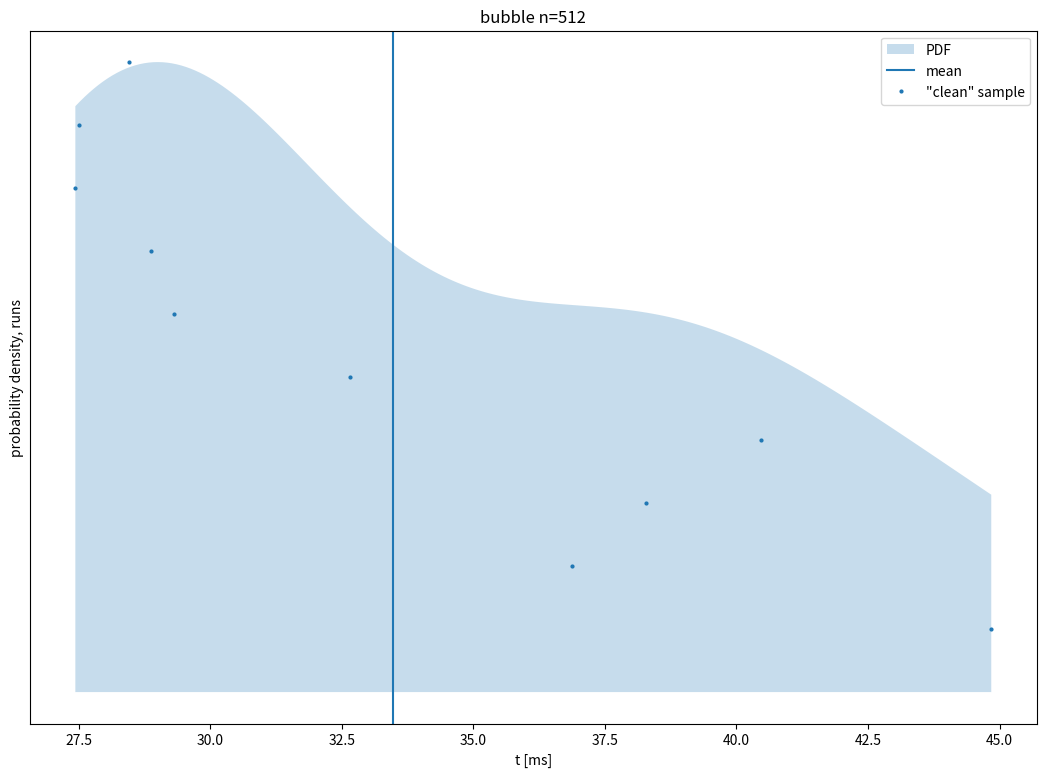

The script that saved this image: (Note: this script raises an exception after producing the figure.)
points = [(44.8419,6.21371), (36.878,12.4274), (38.2755,18.6411), (40.4699,24.8548), (32.6507,31.0685), (29.302,37.2822), (28.8634,43.496), (27.4328,49.7097), (27.4984,55.9234), (28.444,62.1371), ]
severe_points = list(filter(lambda x: x[0] < -1.05067 or x[0] > 67.7701, points))
mild_points = list(filter(lambda x: (-1.05067 < x[0] < 13.6966) or (53.0228 < x[0] < 67.770126), points))
reg_points = list(filter(lambda x: 13.6966 < x[0] < 53.0228, points))
x = [27.4318,27.5193,27.6068,27.6943,27.7818,27.8693,27.9568,28.0443,28.1318,28.2193,28.3068,28.3943,28.4817,28.5692,28.6567,28.7442,28.8317,28.9192,29.0067,29.0942,29.1817,29.2692,29.3567,29.4442,29.5317,29.6191,29.7066,29.7941,29.8816,29.9691,30.0566,30.1441,30.2316,30.3191,30.4066,30.4941,30.5816,30.6691,30.7566,30.844,30.9315,31.019,31.1065,31.194,31.2815,31.369,31.4565,31.544,31.6315,31.719,31.8065,31.894,31.9815,32.0689,32.1564,32.2439,32.3314,32.4189,32.5064,32.5939,32.6814,32.7689,32.8564,32.9439,33.0314,33.1189,33.2063,33.2938,33.3813,33.4688,33.5563,33.6438,33.7313,33.8188,33.9063,33.9938,34.0813,34.1688,34.2563,34.3438,34.4312,34.5187,34.6062,34.6937,34.7812,34.8687,34.9562,35.0437,35.1312,35.2187,35.3062,35.3937,35.4812,35.5687,35.6561,35.7436,35.8311,35.9186,36.0061,36.0936,36.1811,36.2686,36.3561,36.4436,36.5311,36.6186,36.7061,36.7935,36.881,36.9685,37.056,37.1435,37.231,37.3185,37.406,37.4935,37.581,37.6685,37.756,37.8435,37.931,38.0184,38.1059,38.1934,38.2809,38.3684,38.4559,38.5434,38.6309,38.7184,38.8059,38.8934,38.9809,39.0684,39.1559,39.2433,39.3308,39.4183,39.5058,39.5933,39.6808,39.7683,39.8558,39.9433,40.0308,40.1183,40.2058,40.2933,40.3807,40.4682,40.5557,40.6432,40.7307,40.8182,40.9057,40.9932,41.0807,41.1682,41.2557,41.3432,41.4307,41.5182,41.6056,41.6931,41.7806,41.8681,41.9556,42.0431,42.1306,42.2181,42.3056,42.3931,42.4806,42.5681,42.6556,42.7431,42.8305,42.918,43.0055,43.093,43.1805,43.268,43.3555,43.443,43.5305,43.618,43.7055,43.793,43.8805,43.9679,44.0554,44.1429,44.2304,44.3179,44.4054,44.4929,44.5804,44.6679,44.7554,44.8429,]
y = [57.7855,58.2552,58.6996,59.1181,59.5103,59.8759,60.2146,60.5261,60.8103,61.0669,61.2959,61.4971,61.6707,61.8166,61.935,62.0261,62.0899,62.1268,62.1371,62.1211,62.0793,62.012,61.9198,61.8032,61.6628,61.4991,61.313,61.105,60.8758,60.6263,60.3572,60.0693,59.7635,59.4407,59.1017,58.7474,58.3788,57.9968,57.6024,57.1964,56.78,56.3539,55.9193,55.477,55.0281,54.5734,54.114,53.6508,53.1847,52.7167,52.2475,51.7782,51.3095,50.8422,50.3773,49.9155,49.4575,49.004,48.5558,48.1136,47.6779,47.2493,46.8285,46.4159,46.0121,45.6174,45.2324,44.8574,44.4927,44.1387,43.7955,43.4635,43.1429,42.8337,42.5362,42.2504,41.9763,41.7139,41.4633,41.2243,40.9969,40.781,40.5764,40.3829,40.2003,40.0283,39.8668,39.7154,39.5738,39.4417,39.3186,39.2044,39.0984,39.0005,38.91,38.8266,38.7499,38.6794,38.6146,38.555,38.5002,38.4498,38.4031,38.3598,38.3193,38.2813,38.2451,38.2104,38.1766,38.1433,38.1102,38.0766,38.0423,38.0067,37.9695,37.9303,37.8887,37.8444,37.797,37.7462,37.6916,37.633,37.5701,37.5027,37.4305,37.3532,37.2708,37.1829,37.0895,36.9904,36.8854,36.7745,36.6576,36.5346,36.4054,36.27,36.1285,35.9807,35.8267,35.6665,35.5002,35.3278,35.1494,34.9651,34.775,34.5791,34.3776,34.1706,33.9582,33.7406,33.5179,33.2903,33.0579,32.8209,32.5794,32.3336,32.0838,31.83,31.5724,31.3112,31.0466,30.7787,30.5078,30.2339,29.9572,29.678,29.3963,29.1123,28.8262,28.538,28.248,27.9563,27.663,27.3682,27.072,26.7746,26.4761,26.1765,25.8759,25.5745,25.2724,24.9695,24.6661,24.362,24.0576,23.7527,23.4474,23.1418,22.836,22.53,22.2239,21.9176,21.6113,21.3049,20.9986,20.6923,20.3861,20.0801,19.7742,19.4685,]
import matplotlib as mpl
mpl.use('svg')
import matplotlib.pyplot as plt
plt.fill_between(x, y, interpolate=True, alpha=0.25, label='PDF')
plt.axvline(x=33.465658, label='mean')
plt.plot(*zip(*reg_points), marker='o', ls='', markersize=2, label='"clean" sample')
plt.plot(*zip(*mild_points), marker='o', ls='', markersize=2, color='orange',  label='mild outliers')
plt.plot(*zip(*severe_points), marker='o', ls='', markersize=2, color='red', label='severe outliers')
plt.tick_params(left=False, labelleft=False)
plt.xlabel(r't [ms]')
plt.ylabel('probability density, runs')
plt.legend(loc='upper right')
plt.title(r'bubble n=512')
figure = plt.gcf()
figure.set_size_inches(13, 9)
plt.savefig(r'.csbench/kde_9_0.svg', dpi=100, bbox_inches='tight')
